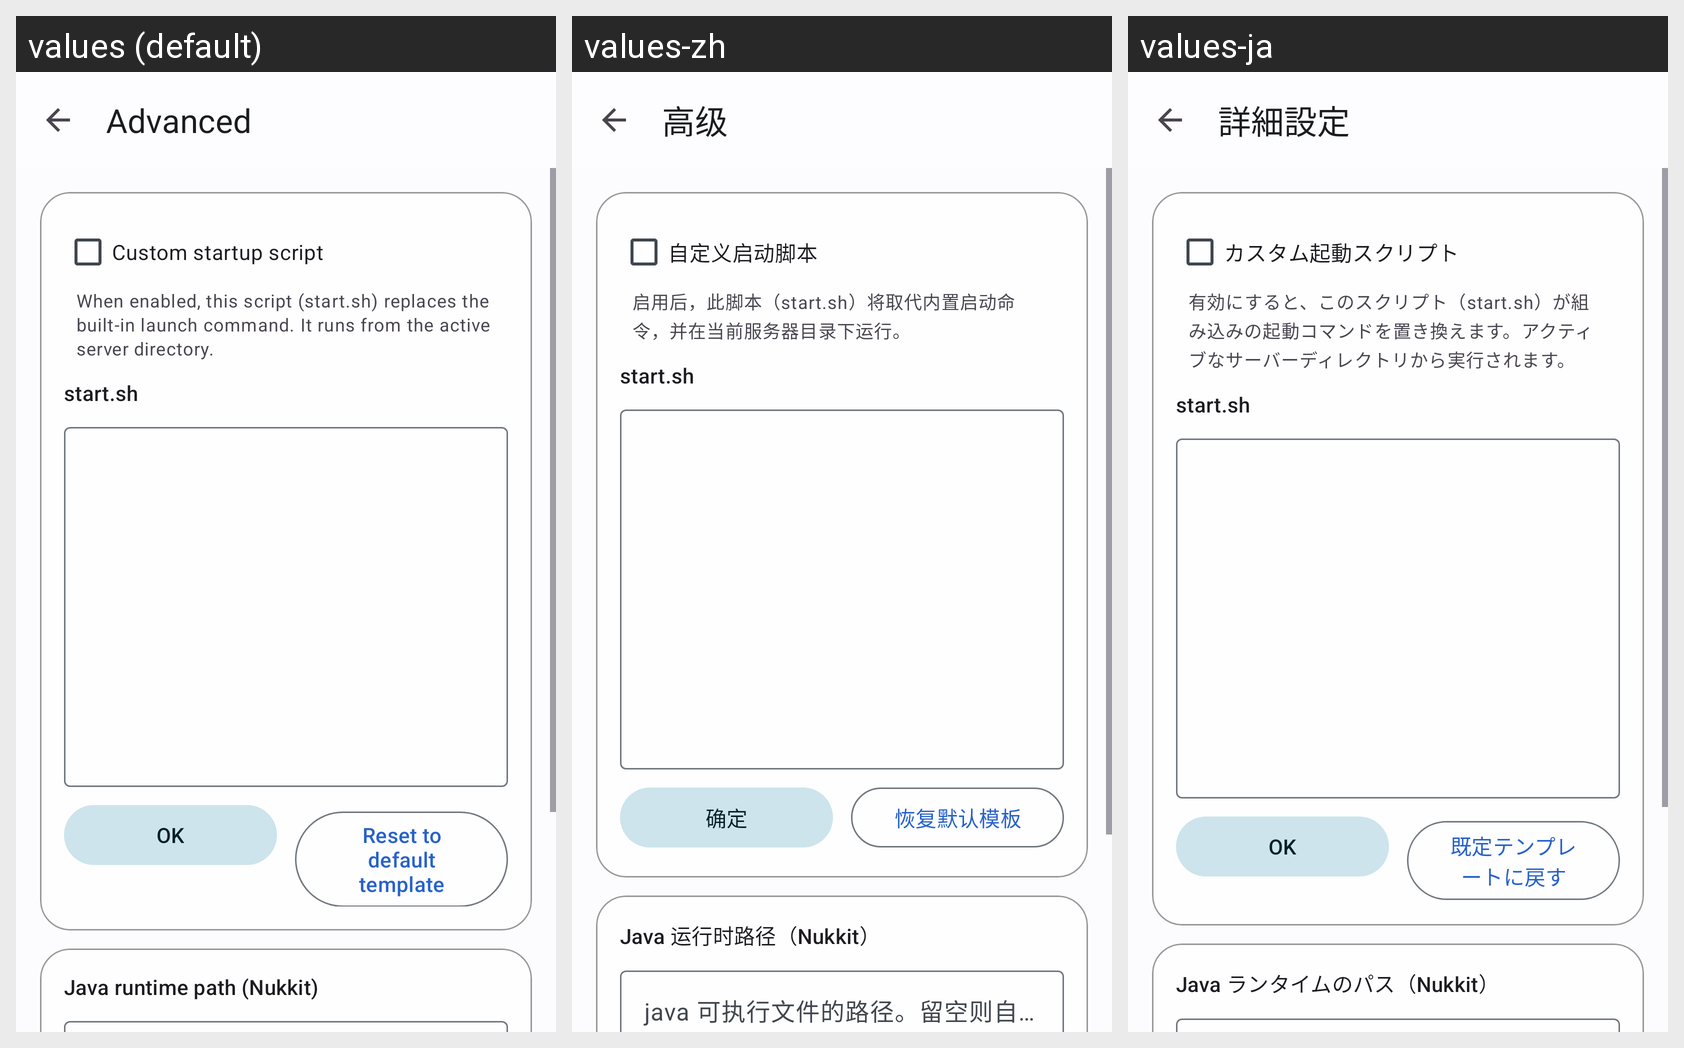

Here is an Android app screen in its default locale and in the app's own translations. Write out the translated-string differences for the strings that appear on this screen.
Android screen res/layout/activity_advanced.xml rendered under 3 locales, left to right: values (default), values-zh, values-ja. Device: Nexus 5 (rendered at 1080×1920; each locale shown at half size, 540×960, under a caption strip naming it); theme Theme.BlueLight.
Strings drawn on this screen, with the default value and each locale's value (text and hints the layout hard-codes, and strings that could not be matched under every locale, appear in the picture but are not listed):

title_advanced
  values: Advanced
  values-zh: 高级
  values-ja: 詳細設定

advanced_custom_script
  values: Custom startup script
  values-zh: 自定义启动脚本
  values-ja: カスタム起動スクリプト

advanced_custom_script_hint
  values: When enabled, this script (start.sh) replaces the built-in launch command. It runs from the active server directory.
  values-zh: 启用后，此脚本（start.sh）将取代内置启动命令，并在当前服务器目录下运行。
  values-ja: 有効にすると、このスクリプト（start.sh）が組み込みの起動コマンドを置き換えます。アクティブなサーバーディレクトリから実行されます。

dialog_ok
  values: OK
  values-zh: 确定
  values-ja: OK  [not translated; the default value is used]

advanced_reset_script
  values: Reset to default template
  values-zh: 恢复默认模板
  values-ja: 既定テンプレートに戻す

advanced_java_path
  values: Java runtime path (Nukkit)
  values-zh: Java 运行时路径（Nukkit）
  values-ja: Java ランタイムのパス（Nukkit）
